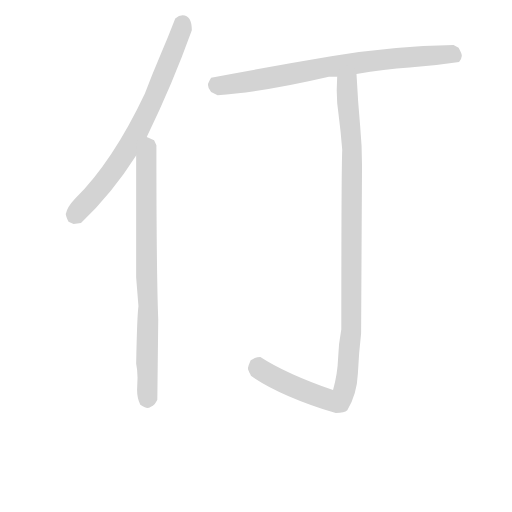
t = 0.00 s
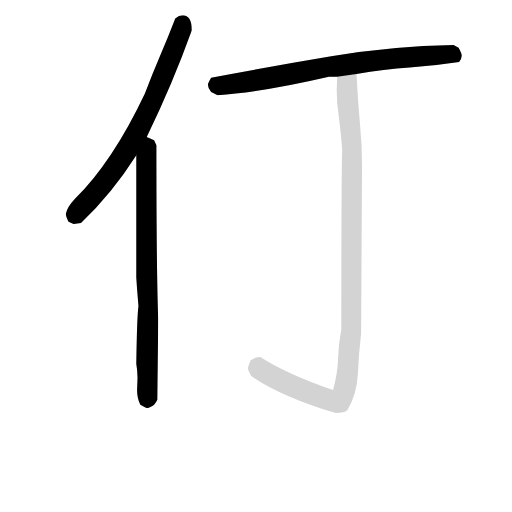
t = 2.67 s
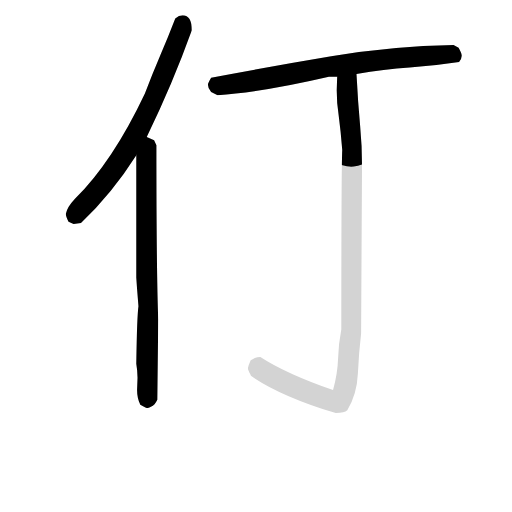
t = 2.88 s
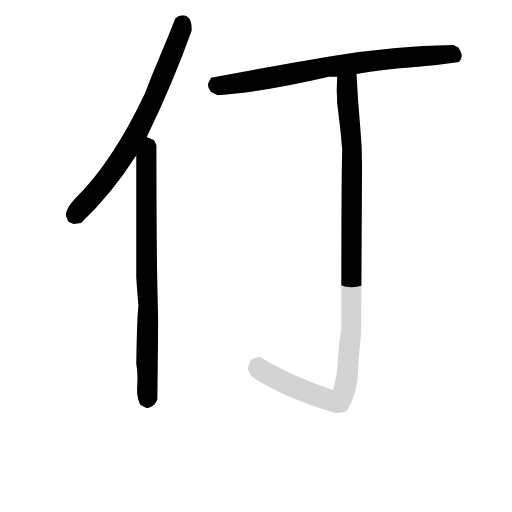
t = 3.09 s
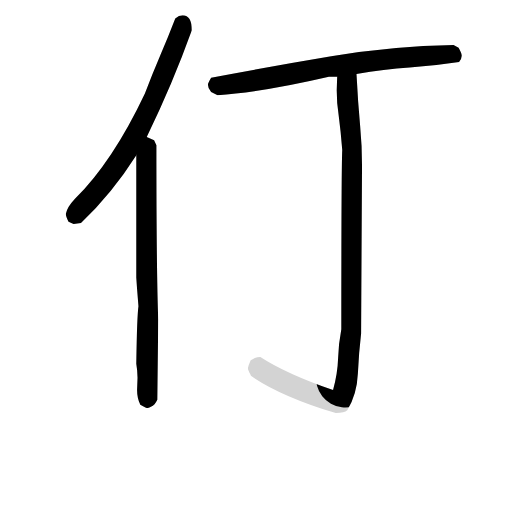
t = 3.31 s
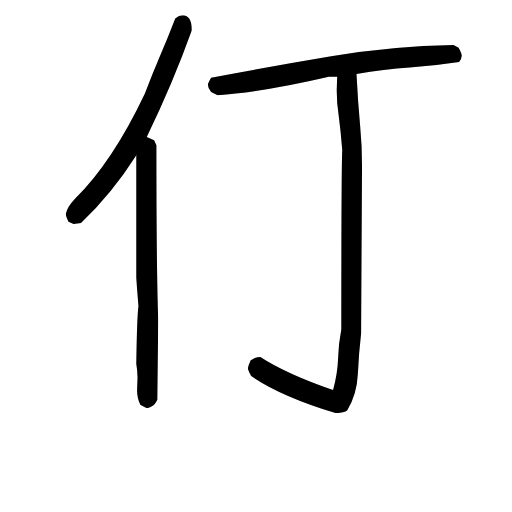
t = 3.87 s

The animated SVG that drew these frames (rendered in a browser with its animation timeline set to each time). Animation: 4 CSS @keyframes rules; one cycle of 3.87 s.

<svg version="1.1" viewBox="0 0 1024 1024" xmlns="http://www.w3.org/2000/svg">
  <!-- <g stroke="lightgray" stroke-width="4"
     transform="scale(4, 4)">
    <line x1="0" y1="0" x2="256" y2="0"></line>
    <line x1="0" y1="0" x2="0" y2="256"></line>
    <line x1="256" y1="0" x2="256" y2="256"></line>
    <line x1="0" y1="256" x2="256" y2="256"></line>
  </g>        -->
  <g transform="scale(0.92, -0.92) translate(60, -830)">
    <style type="text/css">
      
        @keyframes keyframes0 {
          from {
            stroke: black;
            stroke-dashoffset: 742;
            stroke-width: 128;
          }
          71% {
            animation-timing-function: step-end;
            stroke: black;
            stroke-dashoffset: 0;
            stroke-width: 128;
          }
          to {
            stroke: black;
            stroke-width: 151;
          }
        }
        #make-me-a-hanzi-animation-0 {
          animation: keyframes0 0.8538411458333334s both;
          animation-delay: 0s;
          animation-timing-function: linear;
        }
      
        @keyframes keyframes1 {
          from {
            stroke: black;
            stroke-dashoffset: 827;
            stroke-width: 128;
          }
          73% {
            animation-timing-function: step-end;
            stroke: black;
            stroke-dashoffset: 0;
            stroke-width: 128;
          }
          to {
            stroke: black;
            stroke-width: 151;
          }
        }
        #make-me-a-hanzi-animation-1 {
          animation: keyframes1 0.9230143229166666s both;
          animation-delay: 0.8538411458333334s;
          animation-timing-function: linear;
        }
      
        @keyframes keyframes2 {
          from {
            stroke: black;
            stroke-dashoffset: 785;
            stroke-width: 128;
          }
          72% {
            animation-timing-function: step-end;
            stroke: black;
            stroke-dashoffset: 0;
            stroke-width: 128;
          }
          to {
            stroke: black;
            stroke-width: 151;
          }
        }
        #make-me-a-hanzi-animation-2 {
          animation: keyframes2 0.8888346354166666s both;
          animation-delay: 1.77685546875s;
          animation-timing-function: linear;
        }
      
        @keyframes keyframes3 {
          from {
            stroke: black;
            stroke-dashoffset: 1167;
            stroke-width: 128;
          }
          79% {
            animation-timing-function: step-end;
            stroke: black;
            stroke-dashoffset: 0;
            stroke-width: 128;
          }
          to {
            stroke: black;
            stroke-width: 151;
          }
        }
        #make-me-a-hanzi-animation-3 {
          animation: keyframes3 1.19970703125s both;
          animation-delay: 2.6656901041666665s;
          animation-timing-function: linear;
        }
      
    </style>
    
      <path d="M 259 532 Q 315 647 357 764 Q 357 797 337 797 Q 329 797 321 790 Q 306 751 288.5 710 Q 271 669 255 627 Q 185 479 103 398 Q 86 380 83 365 Q 83 360 89 348 L 100 343 L 116 345 Q 184 410 236 492 L 259 532 Z" fill="lightgray"></path>
    
      <path d="M 260 -57 Q 265 -57 267 -55 Q 273 -53 276 -49 Q 279 -45 282 -39 L 284 135 Q 280 239 280 514 L 275 525 L 259 532 C 236 542 236 522 236 492 L 236 227 L 241 164 Q 238 144 236 39 Q 239 25 239 9 L 238 -18 Q 238 -36 245 -50 Q 257 -57 260 -57 Z" fill="lightgray"></path>
    
      <path d="M 715 669 Q 775 679 830.5 683 Q 886 687 938 695 Q 944 704 944 709 Q 944 713 937 726 L 926 732 Q 794 730 660 707.5 Q 526 685 399 661 Q 396 656 394 652 Q 392 648 392 646 Q 392 638 399 630 L 413 623 Q 508 629 655 663 L 673 663 L 715 669 Z" fill="lightgray"></path>
    
      <path d="M 670 -68 Q 689 -68 695 -62 Q 716 -27 718 18 Q 720 62 725 105 L 727 470 Q 727 514 723 555 Q 718 609 715 669 C 713 699 674 693 673 663 L 672 634 Q 672 606 676 581 Q 681 543 684 504 Q 682 461 682 114 Q 676 83 675 51 Q 674 18 664 -18 Q 561 18 506 54 Q 499 54 494 52 Q 489 49 485 47 Q 480 36 479 30 Q 479 26 481 23 Q 482 20 484 17 Q 485 13 487 12 Q 551 -32 670 -68 Z" fill="lightgray"></path>
    
    
      <clipPath id="make-me-a-hanzi-clip-0">
        <path d="M 259 532 Q 315 647 357 764 Q 357 797 337 797 Q 329 797 321 790 Q 306 751 288.5 710 Q 271 669 255 627 Q 185 479 103 398 Q 86 380 83 365 Q 83 360 89 348 L 100 343 L 116 345 Q 184 410 236 492 L 259 532 Z"></path>
      </clipPath>
      <path clip-path="url(#make-me-a-hanzi-clip-0)" d="M 337 779 L 282 634 L 228 523 L 177 447 L 101 359" fill="none" id="make-me-a-hanzi-animation-0" stroke-dasharray="614 1228" stroke-linecap="round"></path>
    
      <clipPath id="make-me-a-hanzi-clip-1">
        <path d="M 260 -57 Q 265 -57 267 -55 Q 273 -53 276 -49 Q 279 -45 282 -39 L 284 135 Q 280 239 280 514 L 275 525 L 259 532 C 236 542 236 522 236 492 L 236 227 L 241 164 Q 238 144 236 39 Q 239 25 239 9 L 238 -18 Q 238 -36 245 -50 Q 257 -57 260 -57 Z"></path>
      </clipPath>
      <path clip-path="url(#make-me-a-hanzi-clip-1)" d="M 260 523 L 265 514 L 257 469 L 261 -46" fill="none" id="make-me-a-hanzi-animation-1" stroke-dasharray="699 1398" stroke-linecap="round"></path>
    
      <clipPath id="make-me-a-hanzi-clip-2">
        <path d="M 715 669 Q 775 679 830.5 683 Q 886 687 938 695 Q 944 704 944 709 Q 944 713 937 726 L 926 732 Q 794 730 660 707.5 Q 526 685 399 661 Q 396 656 394 652 Q 392 648 392 646 Q 392 638 399 630 L 413 623 Q 508 629 655 663 L 673 663 L 715 669 Z"></path>
      </clipPath>
      <path clip-path="url(#make-me-a-hanzi-clip-2)" d="M 406 645 L 778 701 L 919 713 L 929 707" fill="none" id="make-me-a-hanzi-animation-2" stroke-dasharray="657 1314" stroke-linecap="round"></path>
    
      <clipPath id="make-me-a-hanzi-clip-3">
        <path d="M 670 -68 Q 689 -68 695 -62 Q 716 -27 718 18 Q 720 62 725 105 L 727 470 Q 727 514 723 555 Q 718 609 715 669 C 713 699 674 693 673 663 L 672 634 Q 672 606 676 581 Q 681 543 684 504 Q 682 461 682 114 Q 676 83 675 51 Q 674 18 664 -18 Q 561 18 506 54 Q 499 54 494 52 Q 489 49 485 47 Q 480 36 479 30 Q 479 26 481 23 Q 482 20 484 17 Q 485 13 487 12 Q 551 -32 670 -68 Z"></path>
      </clipPath>
      <path clip-path="url(#make-me-a-hanzi-clip-3)" d="M 709 661 L 694 641 L 706 505 L 704 113 L 687 -24 L 675 -42 L 634 -33 L 535 10 L 496 37" fill="none" id="make-me-a-hanzi-animation-3" stroke-dasharray="1039 2078" stroke-linecap="round"></path>
    
  </g>
</svg>
